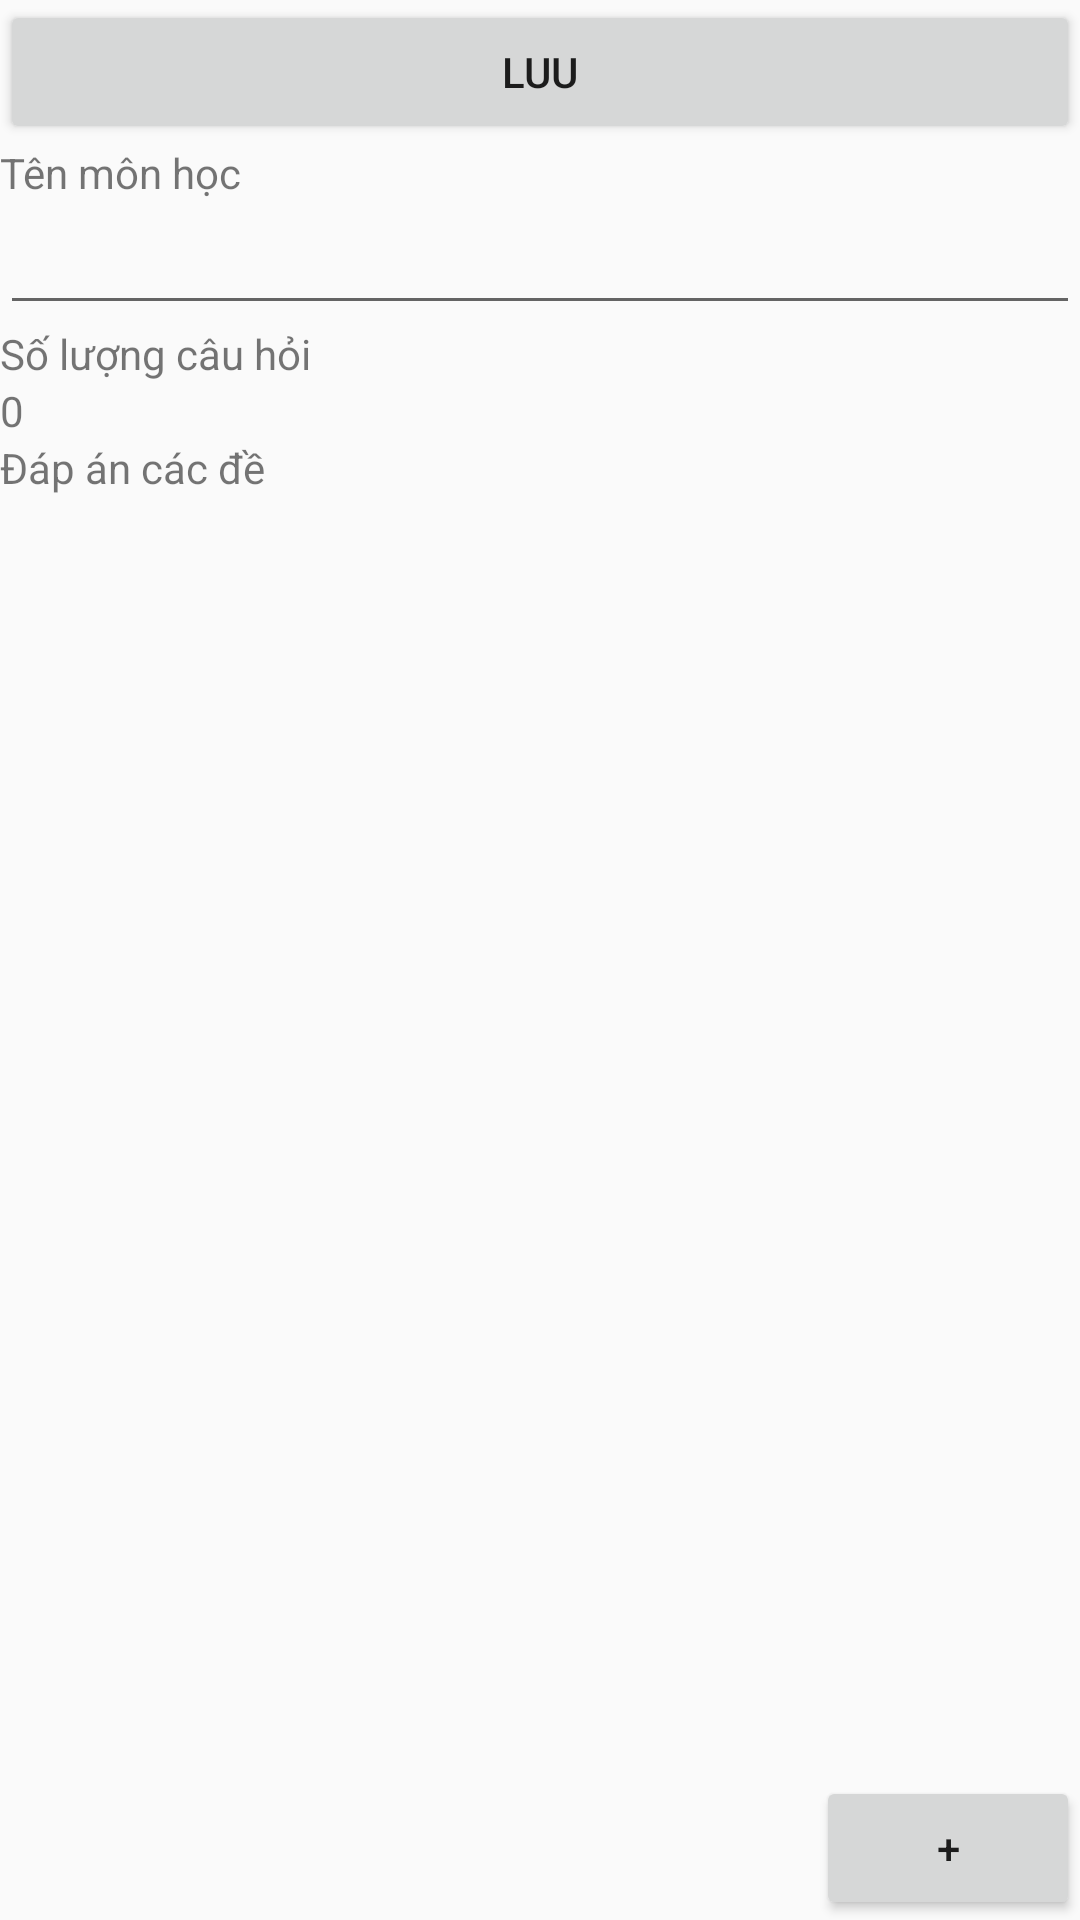

Here is an Android app screen rendered from its layout file. Give the layout XML and the strings, colors and styles it references.
<!-- AndroidManifest.xml: application theme AppTheme -->
<!-- res/layout/activity_sua_mon_hoc.xml -->
<?xml version="1.0" encoding="utf-8"?>
<RelativeLayout xmlns:android="http://schemas.android.com/apk/res/android"
    xmlns:app="http://schemas.android.com/apk/res-auto"
    xmlns:tools="http://schemas.android.com/tools"
    android:layout_width="match_parent"
    android:layout_height="match_parent"
    tools:context="com.noobs.noobshackathon.SuaMonHocActivity">

    <LinearLayout
        android:layout_width="match_parent"
        android:layout_height="match_parent"
        android:orientation="vertical">

        <Button
            android:id="@+id/btnLuuMonHoc"
            android:layout_width="match_parent"
            android:layout_height="wrap_content"
            android:text="Luu" />

        <TextView
            android:id="@+id/textView"
            android:layout_width="match_parent"
            android:layout_height="wrap_content"
            android:text="Tên môn học" />

        <EditText
            android:id="@+id/txtTenMonHoc"
            android:layout_width="match_parent"
            android:layout_height="wrap_content"
            android:ems="10"
            android:inputType="textPersonName" />

        <TextView
            android:id="@+id/textView3"
            android:layout_width="match_parent"
            android:layout_height="wrap_content"
            android:text="Số lượng câu hỏi" />

        <TextView
            android:id="@+id/textView5"
            android:layout_width="match_parent"
            android:layout_height="wrap_content"
            android:text="0" />

        <TextView
            android:id="@+id/textView4"
            android:layout_width="match_parent"
            android:layout_height="wrap_content"
            android:text="Đáp án các đề" />

        <ListView
            android:id="@+id/lvDsDapAn"
            android:layout_width="match_parent"
            android:layout_height="match_parent" />

    </LinearLayout>

    <Button
        android:id="@+id/btnAddDapAn"
        android:layout_width="wrap_content"
        android:layout_height="wrap_content"
        android:layout_alignParentBottom="true"
        android:layout_alignParentRight="true"
        android:text="+" />

</RelativeLayout>
<!-- resources referenced by this layout -->
<resources>
  <style name="AppTheme" parent="Theme.AppCompat.Light.NoActionBar">
          
          <item name="colorPrimary">@color/colorPrimary</item>
          <item name="colorPrimaryDark">@color/colorPrimaryDark</item>
          <item name="colorAccent">@color/colorAccent</item>
      </style>
  <!-- not gathered from this repository: default colours our renderer supplied (Android Studio template values) -->
  <color name="colorPrimary">#FF6200EE</color>
  <color name="colorPrimaryDark">#FF3700B3</color>
  <color name="colorAccent">#FF03DAC5</color>
</resources>
